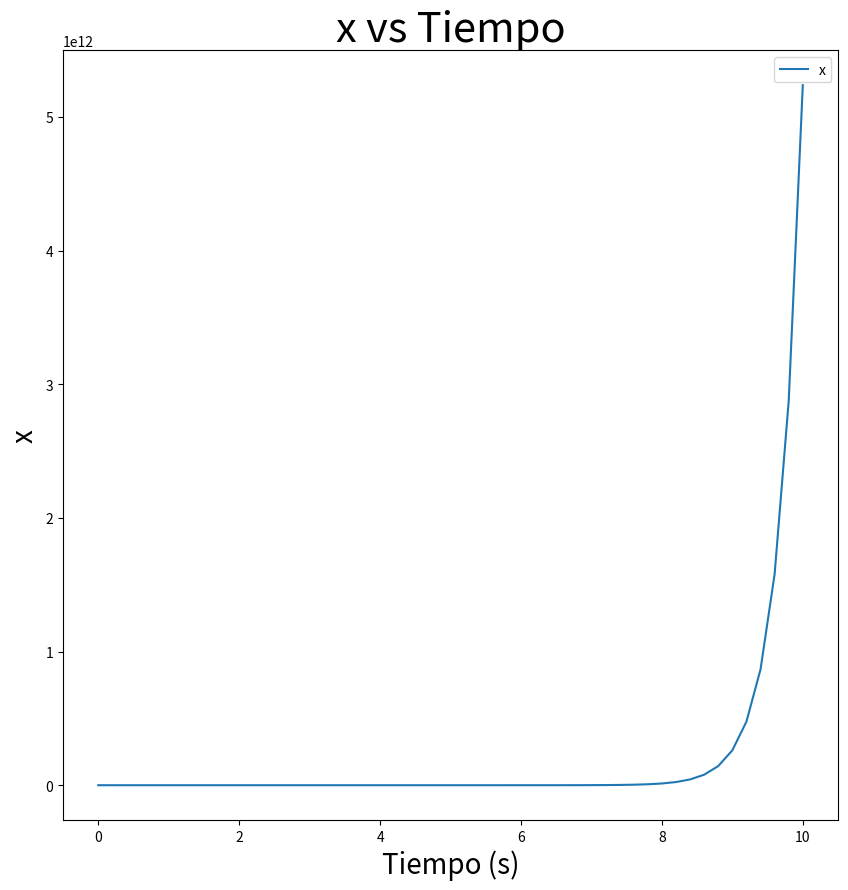
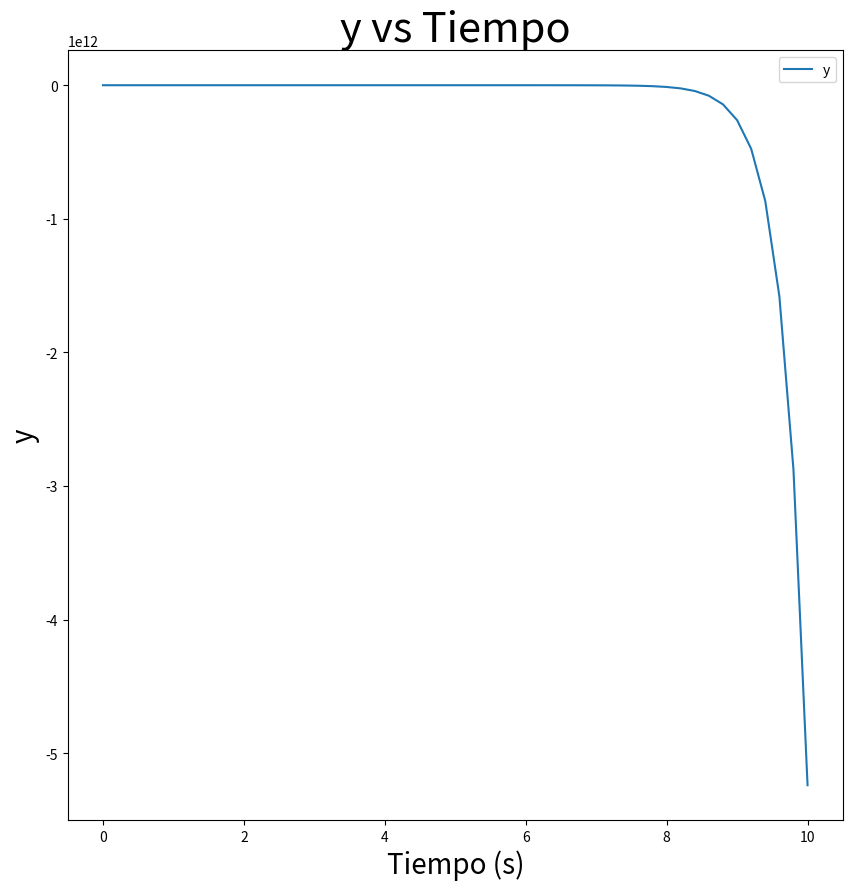

Python code for these plots, in order:
import numpy as np
import matplotlib.pyplot as plt


# %load ecuaciones.py
import numpy as np
#constantes
a = 0

b=3

c=5

const = {'c': 5.0, 'a': 0.0, 'b': 3.0}
#valores iniciales
initVals = [3.0, 2.0]
#parametros en el diccionario
params = {'x': 'xs[0]', 'y': 'xs[1]'}
#parametros en el diccionario reversados
revparams = {'xs[0]': 'x', 'xs[1]': 'y'}
#ecuaciones diferenciales
def x(xs,const,t):
	return -3*xs[1]  -2  +a 
def y(xs,const,t):
	return -3*xs[0]  -2 
funcArray = [x, y]


#array de tiempo
t = [0.0]



#array con los valores de la futura solucion
ValsArr=[]
#metemos los valores iniciales
ValsArr.append(initVals)



#este es el algoritmo determinista 
#para entender como funciona:
# https://en.wikipedia.org/wiki/Runge%E2%80%93Kutta_methods
def rungeKutta(FuncArr,ValsArr,const,t,h=0.2,tf=10.0):
    steps = int(tf/h)+1
    for step in range(1,steps):
        h=0.2
        k1=[]
        for i in range(len(FuncArr)):
            k1.append(FuncArr[i](ValsArr[step-1],const,t[step-1]))
        th2=(t[step-1]+h/2.0)
        k1 = np.array(k1)

        k2=[]

        for i in range(len(FuncArr)):
            coso = ValsArr[step-1]+h*k1/2.0
            k2.append(FuncArr[i](coso,const,th2))
        k2 = np.array(k2)
        k3=[]
        for i in range(len(FuncArr)):
            coso = ValsArr[step-1]+h*k2/2.0
            k3.append(FuncArr[i](coso,const,th2))
        k3 = np.array(k3)
        k4=[]
        th = (t[step-1]+h)
        for i in range(len(FuncArr)):
            coso = ValsArr[step-1]+h*k3
            k4.append(FuncArr[i](coso,const,th))
        k4= np.array(k4)
        t.append(t[step-1]+h)
        temp = []
        for i in range(len(FuncArr)):
            temp.append(ValsArr[step-1][i]+(h/6.0)*(k1[i]+2.0*k2[i]+2.0*k3[i]+k4[i]))
        ValsArr.append(temp)
        
    

#corremos el algoritmo
rungeKutta(funcArray,ValsArr,const,t)

#ploteamos los resultados
ValsArr = np.array(ValsArr)
for i in range(len(funcArray)):
    
    fig = plt.figure(figsize = (10,10))
    
    
    
    yString = revparams.get("xs["+str(i)+"]")
    plt.plot(t,ValsArr[:,i],label =yString )
    plt.xlabel(r"Tiempo (s)",fontsize= 20)
    plt.ylabel(r"" + yString,fontsize= 20)
    plt.title(yString+" vs Tiempo",fontsize = 30)
    plt.legend()
    plt.savefig(yString+".png")
    plt.show()
first = ValsArr[:,0]

